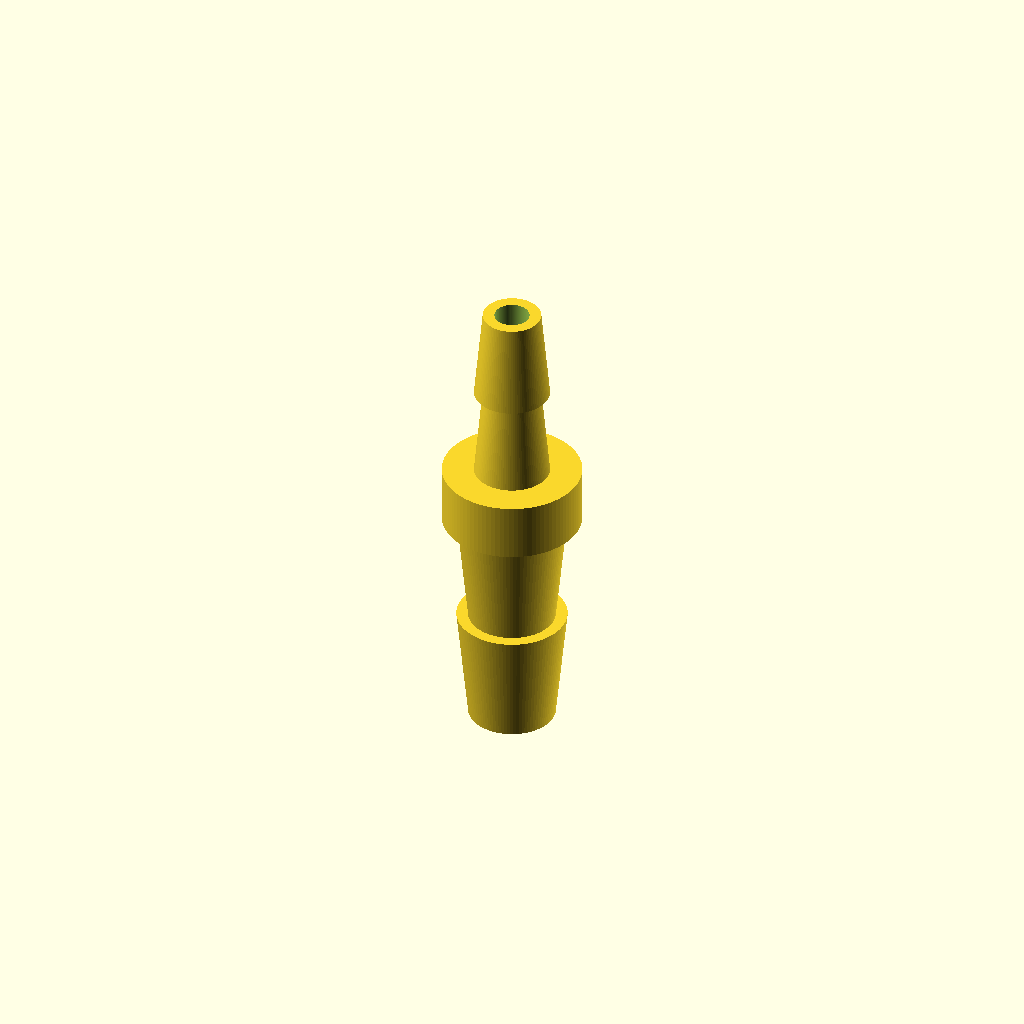
Cell 1: the model at its default parameters.
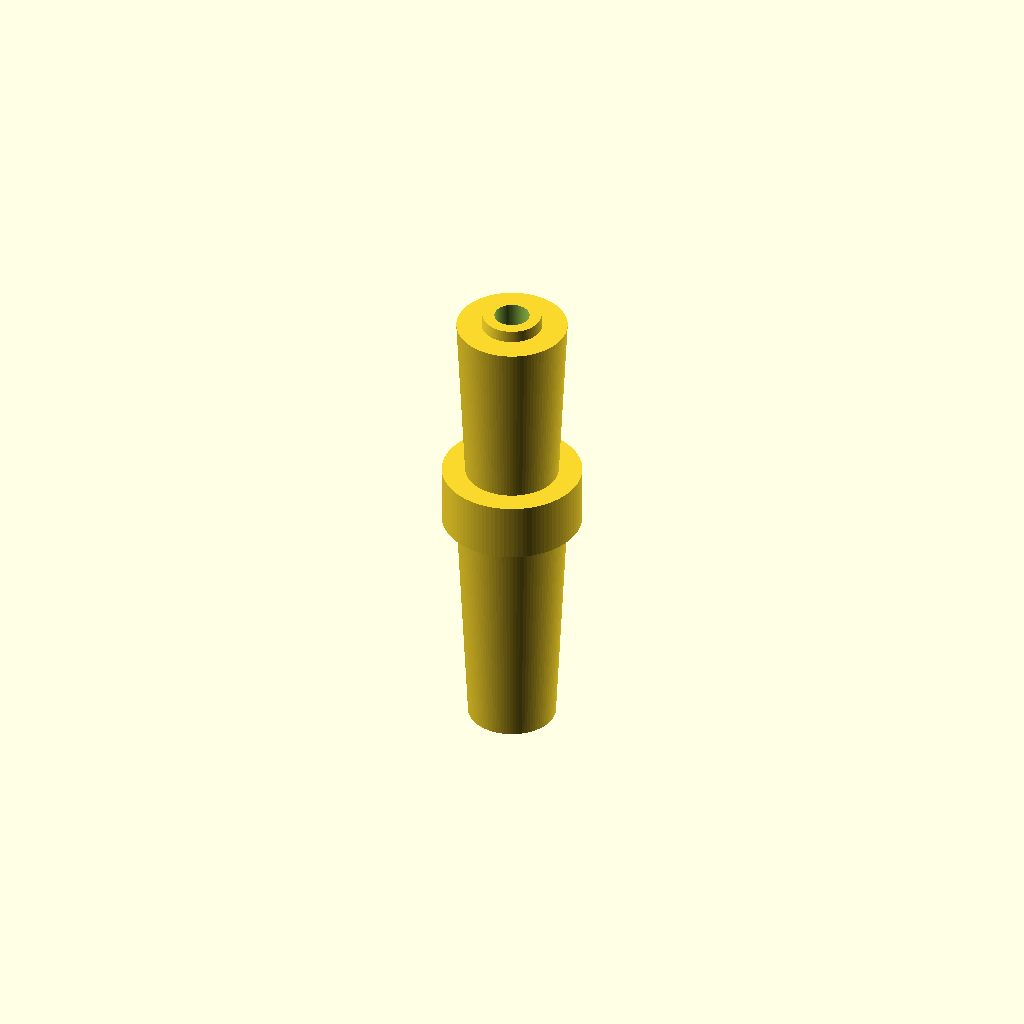
Cell 2: barb_height_8 = 20 (everything else at default).
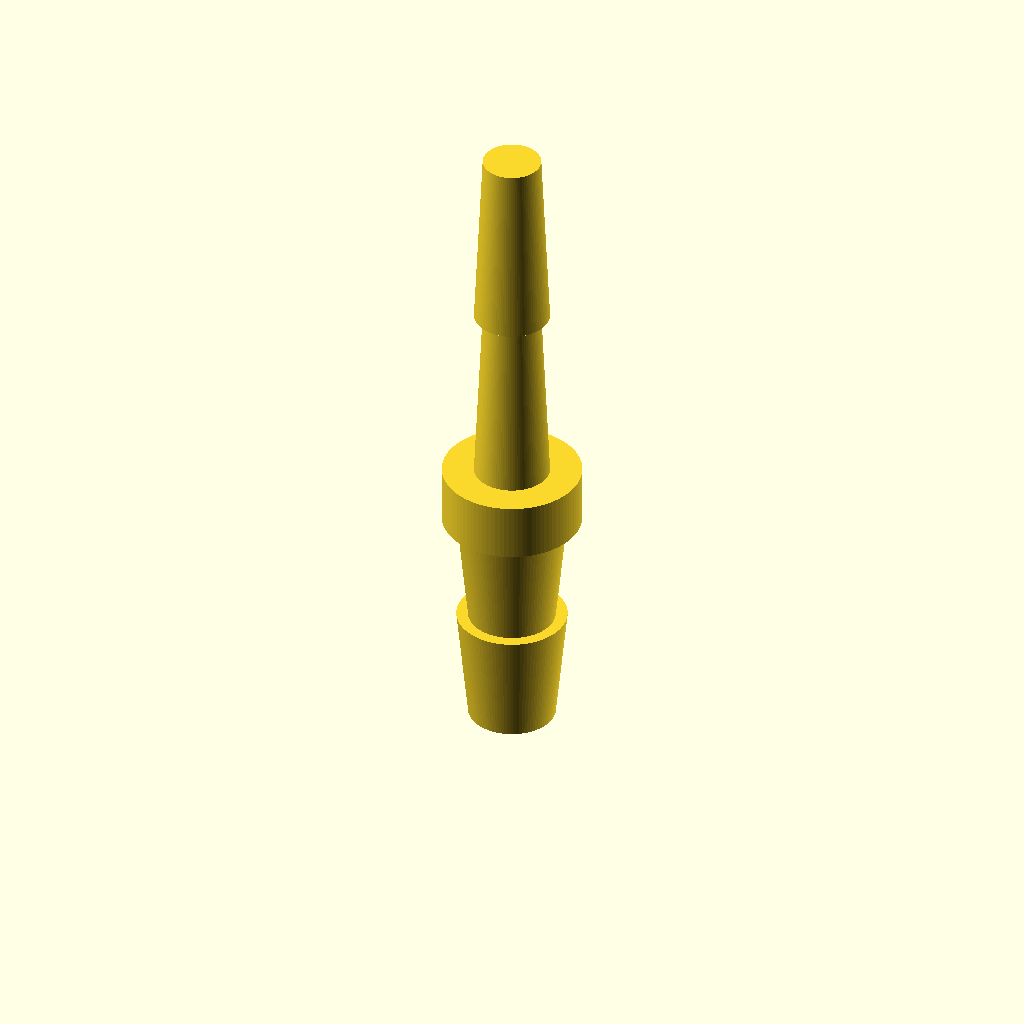
Cell 3: the same model with barb_height_5 = 16.
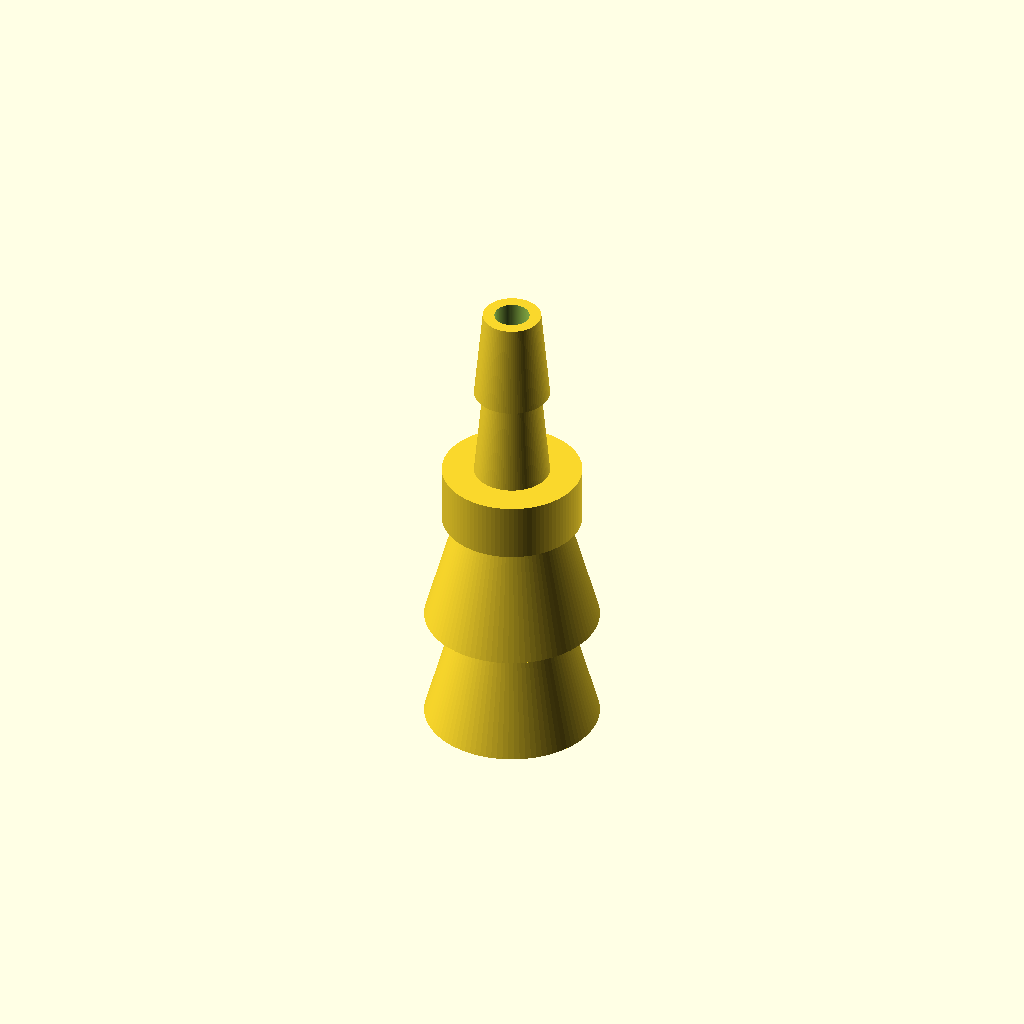
Cell 4: the same model with barb_d8_bottom = 15.
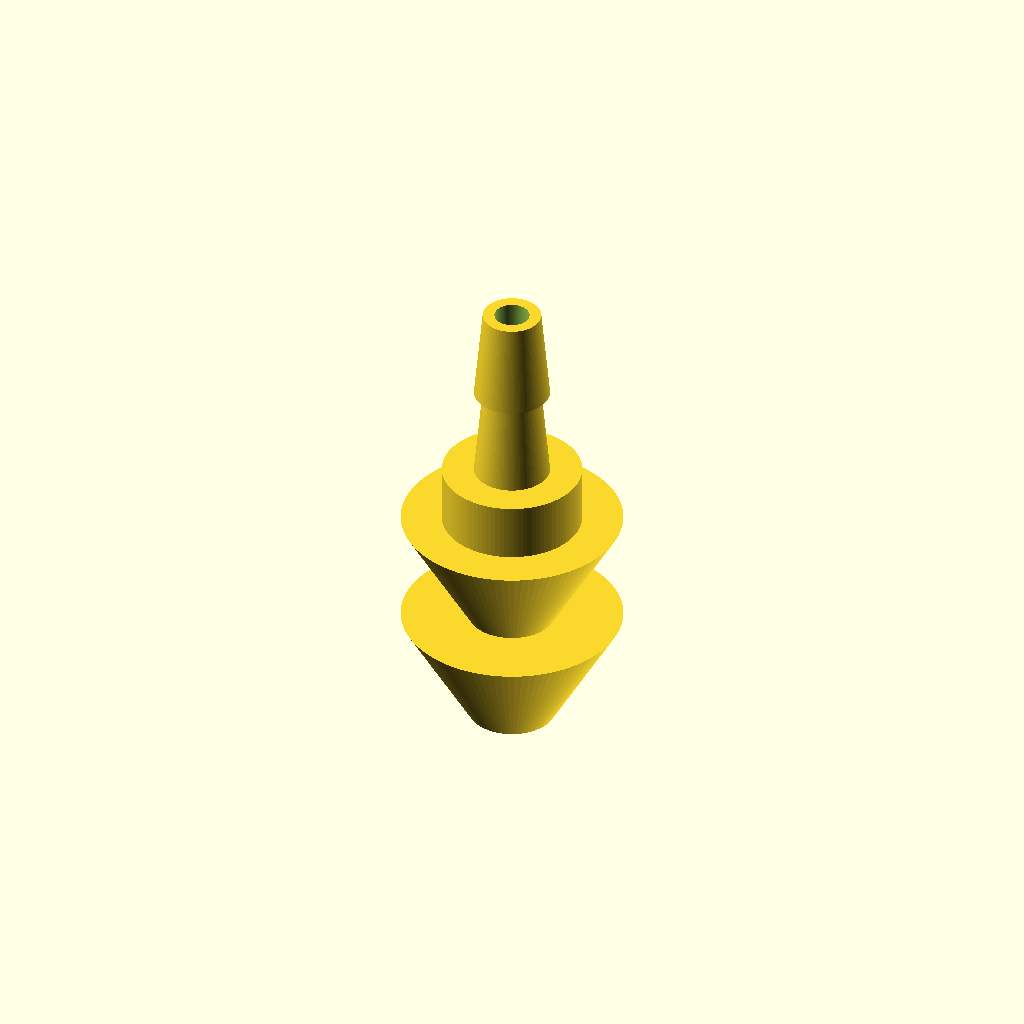
Cell 5 — barb_d8_top set to 19, the other parameters unchanged.
One fixed orthographic camera (rotation 55°, 0°, 25°; colour scheme Cornfield) for every cell.
The OpenSCAD source (bench/results/box-v5-k8/code/tiiny_ATinyGreenCell_scadcoder-qwen3.5-9b-v5/hose_barb_reducer_8_5_s4_a0.scad):
// Tubing reducer: two barbs per end, a collar, and a through bore
// Print orientation: standing upright along +Z

// ---------------- Parameters ----------------
reducer_length   = 41;   // total length of the part (mm)
barb_height_8    = 10;   // height of each 8 mm tubing barb (mm)
barb_height_5    = 8;     // height of each 5 mm tubing barb (mm)
barb_d8_bottom   = 7.5;  // outer diameter of 8 mm barb at bottom (mm)
barb_d8_top      = 9.5;  // outer diameter of 8 mm barb at top (mm)
barb_d5_bottom   = 6.5;  // outer diameter of 5 mm barb at bottom (mm)
barb_d5_top      = 5.0;  // outer diameter of 5 mm barb at top (mm)
collar_d         = 12;   // diameter of the central collar (mm)
bore_d           = 3;    // diameter of the straight through bore (mm)
eps              = 0.5;  // overshoot for clean boolean cuts (mm)

$fn = 96;  // curve resolution

// ---------------- Model ----------------
difference() {
    union() {
        // 8 mm tubing end: two stacked barbs with sawtooth profile
        for (i = [0, 1]) {
            translate([0, 0, i * barb_height_8])
                cylinder(h = barb_height_8, d1 = barb_d8_bottom, d2 = barb_d8_top);
        }

        // Central collar: cylinder over the full 20 - 25 mm range
        translate([0, 0, 20])
            cylinder(h = 5, d = collar_d);

        // 5 mm tubing end: two stacked barbs, shrinking profile
        for (i = [0, 1]) {
            translate([0, 0, 25 + i * barb_height_5])
                cylinder(h = barb_height_5, d1 = barb_d5_bottom, d2 = barb_d5_top);
        }
    }

    // Through bore along Z, extending past both end faces
    translate([0, 0, -eps])
        cylinder(h = reducer_length + 2 * eps, d = bore_d);
}
Parameter table extracted from the source (name, type, default, range or options):
reducer_length: number, default 41
barb_height_8: number, default 10
barb_height_5: number, default 8
barb_d8_bottom: number, default 7.5
barb_d8_top: number, default 9.5
barb_d5_bottom: number, default 6.5
barb_d5_top: number, default 5
collar_d: number, default 12
bore_d: number, default 3
eps: number, default 0.5
